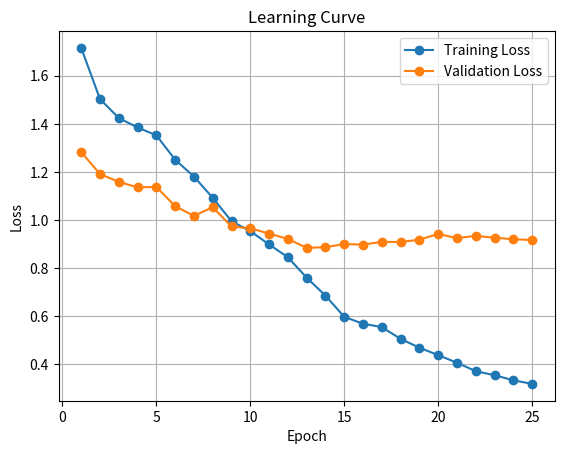

This chart was generated by the following Python code:
import matplotlib.pyplot as plt

epochs = list(range(1, 26))
train_loss = [1.7155, 1.5030, 1.4242, 1.3849, 1.3523, 1.2510, 1.1808, 1.0927, 0.9952, 0.9541, 0.8988, 0.8455, 0.7607, 0.6861, 0.5981, 0.5692, 0.5552, 0.5063, 0.4696, 0.4388, 0.4071, 0.3723, 0.3551, 0.3344, 0.3191]
val_loss = [1.2829, 1.1912, 1.1588, 1.1363, 1.1377, 1.0579, 1.0176, 1.0532, 0.9735, 0.9657, 0.9441, 0.9215, 0.8849, 0.8872, 0.9004, 0.8980, 0.9095, 0.9090, 0.9184, 0.9423, 0.9250, 0.9345, 0.9268, 0.9204, 0.9172 ]

plt.plot(epochs, train_loss, label="Training Loss", marker='o')
plt.plot(epochs, val_loss, label="Validation Loss", marker='o')

plt.xlabel('Epoch')
plt.ylabel('Loss')
plt.title('Learning Curve')
plt.legend()
plt.grid(True)

plt.savefig('learning_curve2.pdf')
plt.show()
